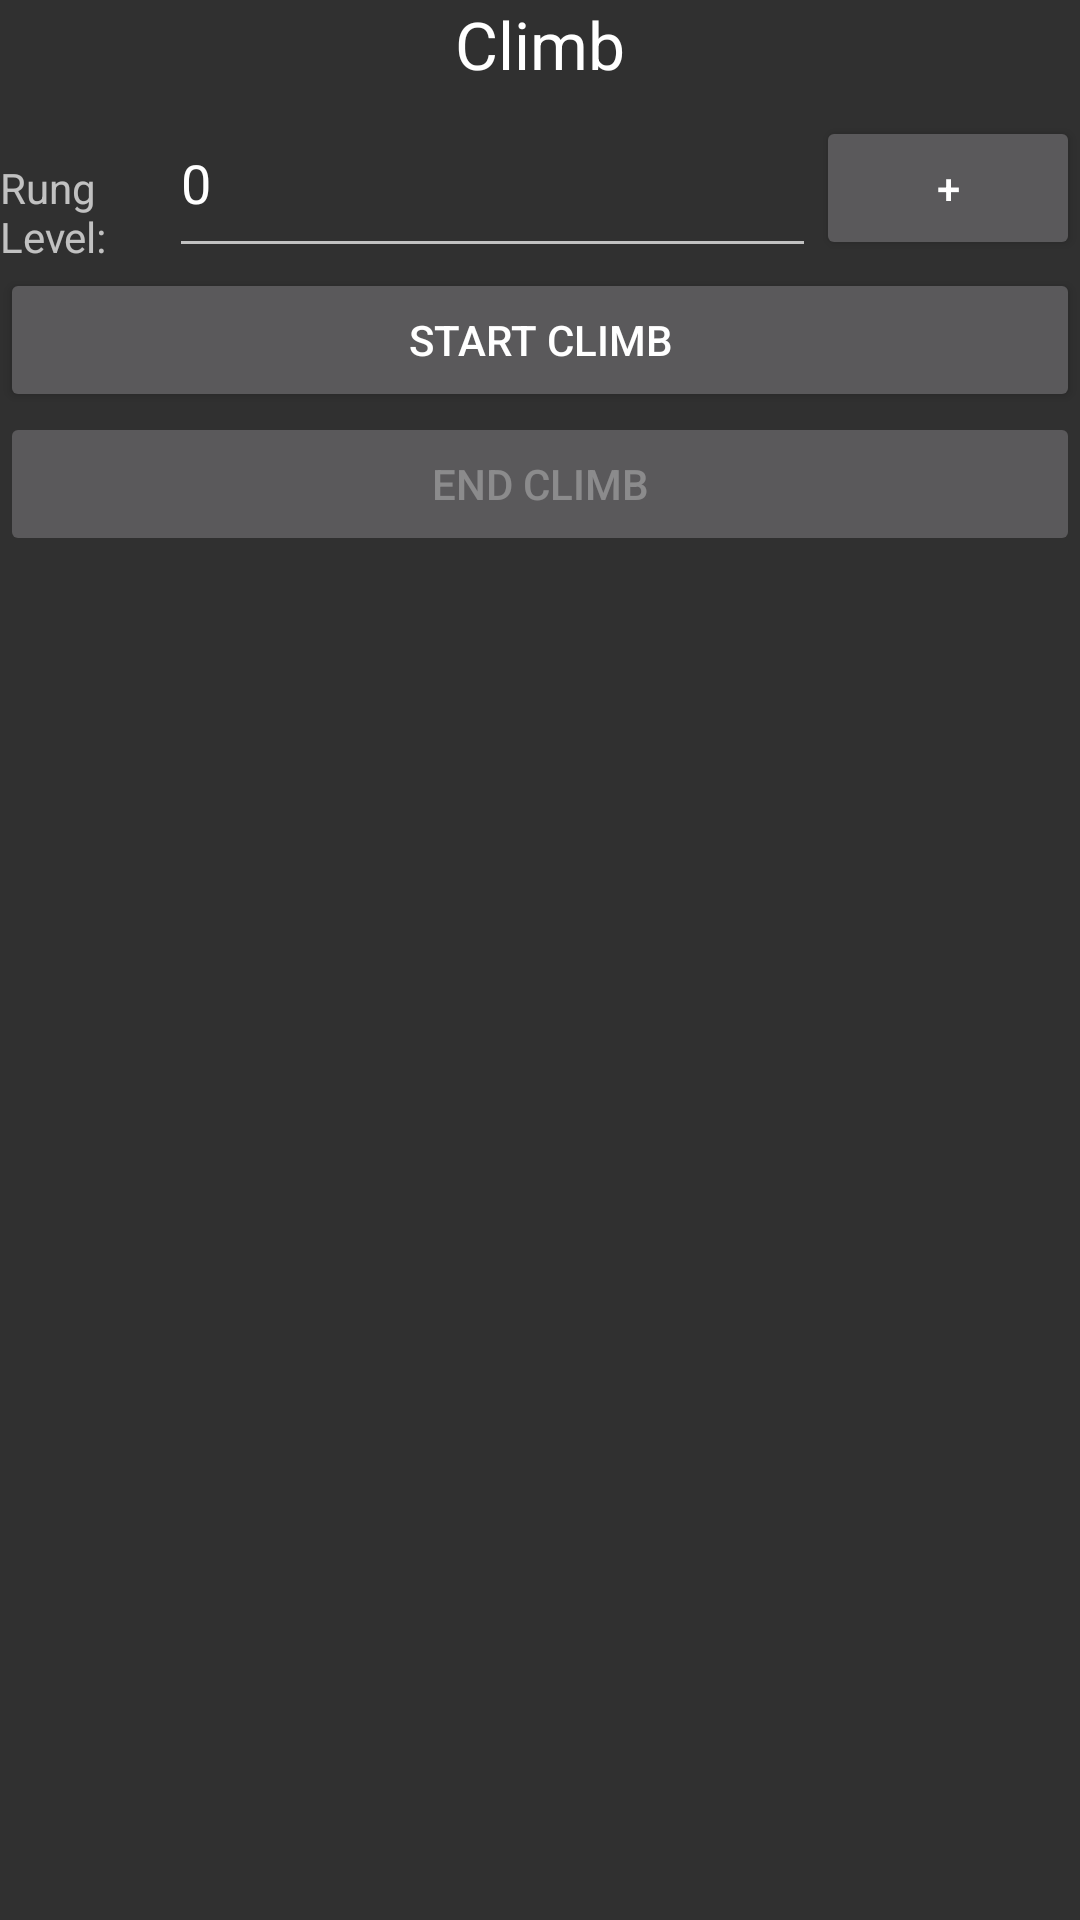

Produce the Android XML layout that renders to this screen, including the resource entries it uses.
<!-- AndroidManifest.xml: application theme AppTheme -->
<!-- res/layout/dialog_climb.xml -->
<?xml version="1.0" encoding="utf-8"?>
<LinearLayout xmlns:android="http://schemas.android.com/apk/res/android"
    xmlns:tools="http://schemas.android.com/tools"
    android:layout_width="match_parent"
    android:layout_height="match_parent"
    android:orientation="vertical" >

    <LinearLayout
        android:layout_width="match_parent"
        android:layout_height="match_parent"
        android:orientation="vertical">

        <TextView
            android:id="@+id/climbTitle"
            android:layout_width="match_parent"
            android:layout_height="wrap_content"
            android:gravity="center"
            android:text="Climb"
            android:textAppearance="@style/TextAppearance.AppCompat.Large" />

        <LinearLayout
            android:layout_width="match_parent"
            android:layout_height="60dp"
            android:orientation="horizontal">

            <TextView
                android:id="@+id/rungTitle"
                android:layout_width="51dp"
                android:layout_height="wrap_content"
                android:layout_weight="1"
                android:text="Rung Level:" />

            <EditText
                android:id="@+id/rungLevel"
                android:layout_width="wrap_content"
                android:layout_height="match_parent"
                android:layout_weight="1"
                android:ems="10"
                android:text="0"
                android:hint="rung level"
                android:inputType="number" />

            <Button
                android:id="@+id/addRungLevel"
                android:layout_width="wrap_content"
                android:layout_height="wrap_content"
                android:text="+" />
        </LinearLayout>

        <Button
            android:id="@+id/start"
            android:layout_width="match_parent"
            android:layout_height="wrap_content"
            android:text="Start Climb" />

        <Button
            android:id="@+id/end"
            android:layout_width="match_parent"
            android:layout_height="wrap_content"
            android:enabled="false"
            android:text="End Climb" />

    </LinearLayout>

</LinearLayout>
<!-- resources referenced by this layout -->
<resources>
  <style name="AppTheme" parent="Theme.AppCompat.NoActionBar">
          
          <item name="colorPrimary">@color/colorPrimary</item>
          <item name="colorPrimaryDark">@color/colorPrimaryDark</item>
          <item name="colorAccent">@color/colorAccent</item>
      </style>
  <color name="colorPrimary">#acacac</color>
  <color name="colorPrimaryDark">#000000</color>
  <color name="colorAccent">#AC0004</color>
</resources>
